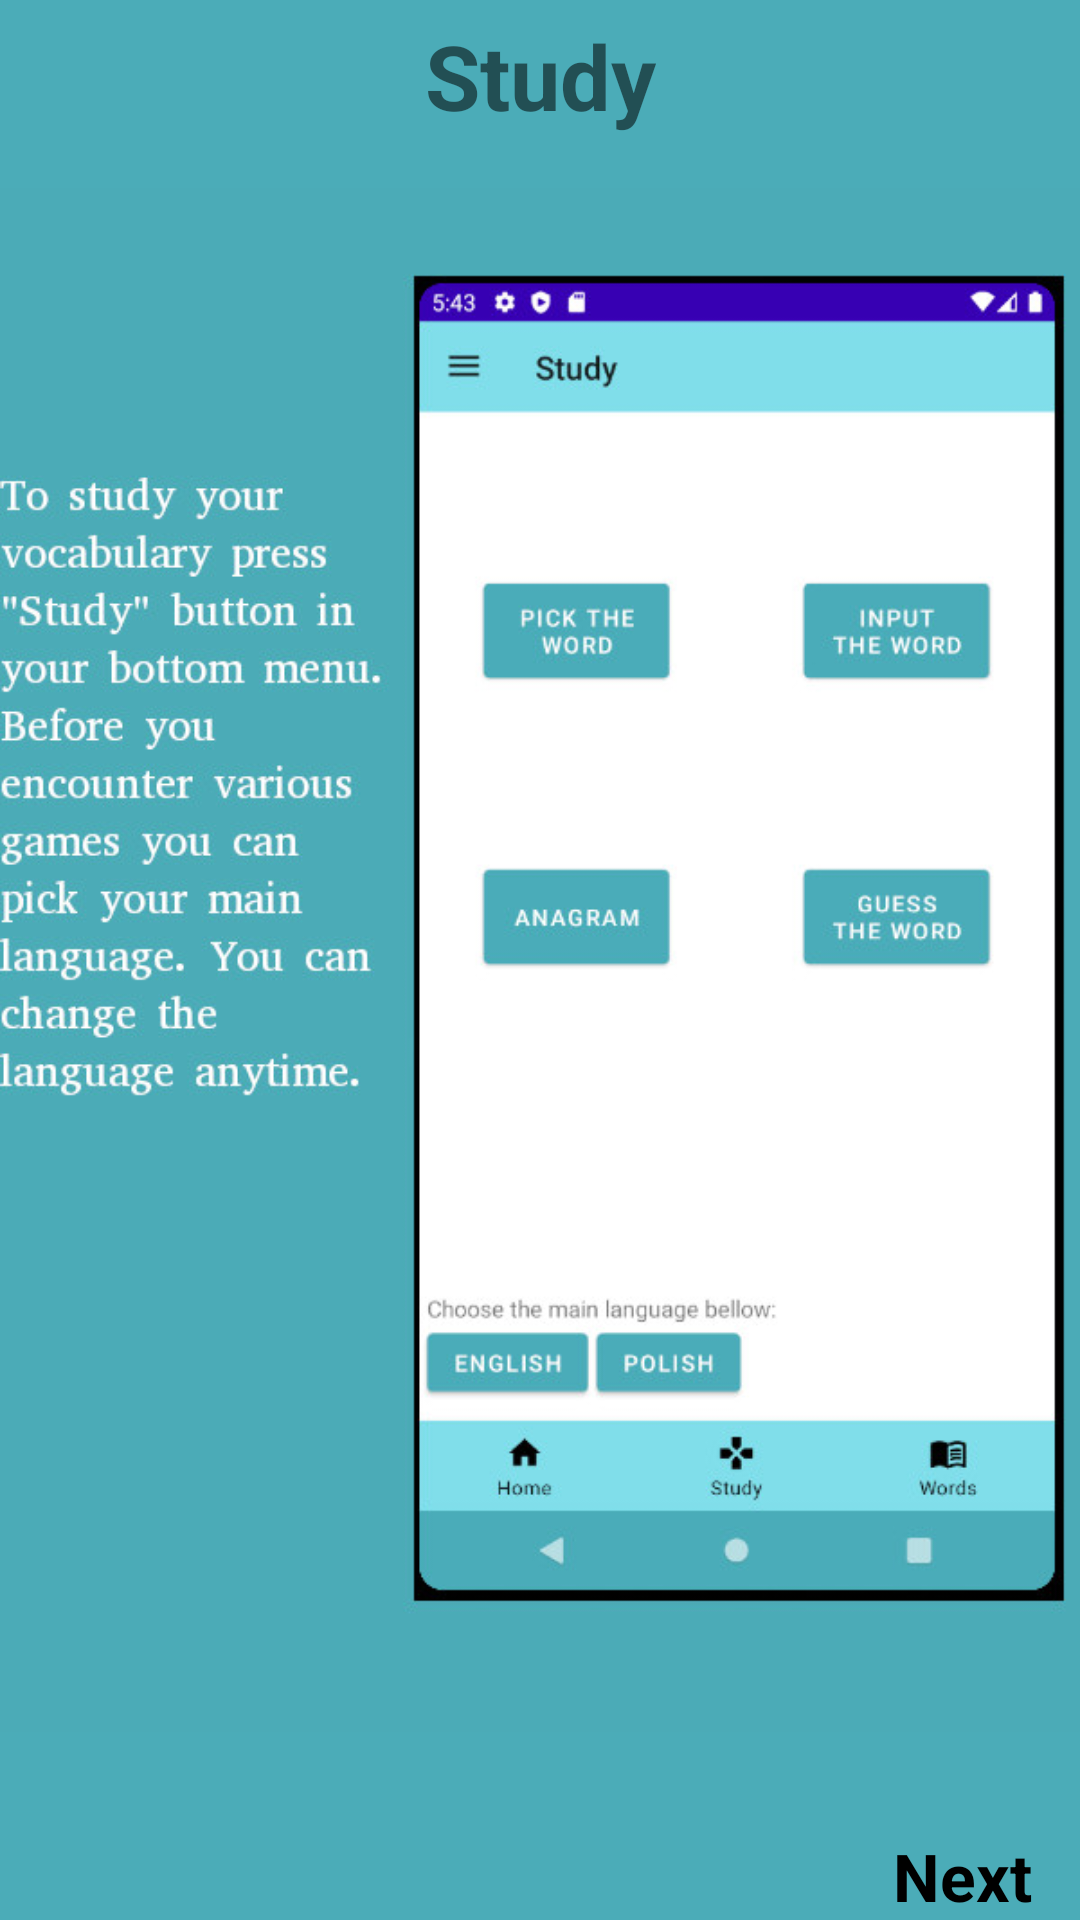

The Android layout XML behind this screen, and the referenced resources:
<!-- AndroidManifest.xml: application theme Theme.VocabularyApp -->
<!-- res/layout/fragment_first_screen.xml -->
<?xml version="1.0" encoding="utf-8"?>
<androidx.constraintlayout.widget.ConstraintLayout xmlns:android="http://schemas.android.com/apk/res/android"
    xmlns:app="http://schemas.android.com/apk/res-auto"
    xmlns:tools="http://schemas.android.com/tools"
    android:layout_width="match_parent"
    android:layout_height="match_parent"
    android:background="@color/colorPrimaryDark"
    tools:context=".fragments.walkthrough.screens.FirstScreen">

    
    <ImageView
        android:id="@+id/imageView2"
        android:layout_width="match_parent"
        android:layout_height="match_parent"
        app:srcCompat="@drawable/study_screen_walkthrough"
        app:layout_constraintEnd_toEndOf="parent"
        app:layout_constraintStart_toStartOf="parent"
        app:layout_constraintTop_toTopOf="parent" />

    <TextView
        android:id="@+id/title"
        android:layout_width="wrap_content"
        android:layout_height="wrap_content"
        android:layout_marginTop="5dp"
        android:text="@string/study"
        android:textSize="30sp"
        android:textStyle="bold"
        app:layout_constraintEnd_toEndOf="parent"
        app:layout_constraintStart_toStartOf="parent"
        app:layout_constraintTop_toTopOf="parent" />



    <TextView
        android:id="@+id/next"
        android:layout_width="wrap_content"
        android:layout_height="wrap_content"
        android:layout_marginEnd="16dp"
        android:layout_marginRight="16dp"
        android:text="@string/next_btn"
        android:textColor="@color/black"
        android:textSize="22sp"
        android:textStyle="bold"
        app:layout_constraintBottom_toBottomOf="parent"
        app:layout_constraintEnd_toEndOf="parent" />


</androidx.constraintlayout.widget.ConstraintLayout>
<!-- resources referenced by this layout -->
<resources>
  <color name="black">#FF000000</color>
  <color name="colorPrimaryDark">#4bacb8</color>
  <!-- drawable study_screen_walkthrough: jpg bitmap (drawable, 80688 bytes) -->
  <string name="next_btn">Next</string>
  <string name="study">Study</string>
  <style name="Theme.VocabularyApp" parent="Theme.MaterialComponents.DayNight.NoActionBar">
          
          <item name="colorPrimary">@color/button_color</item>=
          
          <item name="colorSecondary">@color/floating_button_color</item>
  
          <item name="android:navigationBarColor" tools:targetApi="l">@color/colorPrimaryDark</item>
          <item name="toolbarStyle">@style/ToolbarTheme</item>
      </style>
  <color name="button_color">#4bacb8</color>
  <color name="floating_button_color">#4bacb8</color>
  <style name="ToolbarTheme" parent="Widget.AppCompat.Toolbar">
          <item name="android:background">@color/colorPrimary</item>
      </style>
  <color name="colorPrimary">#80deea</color>
</resources>
